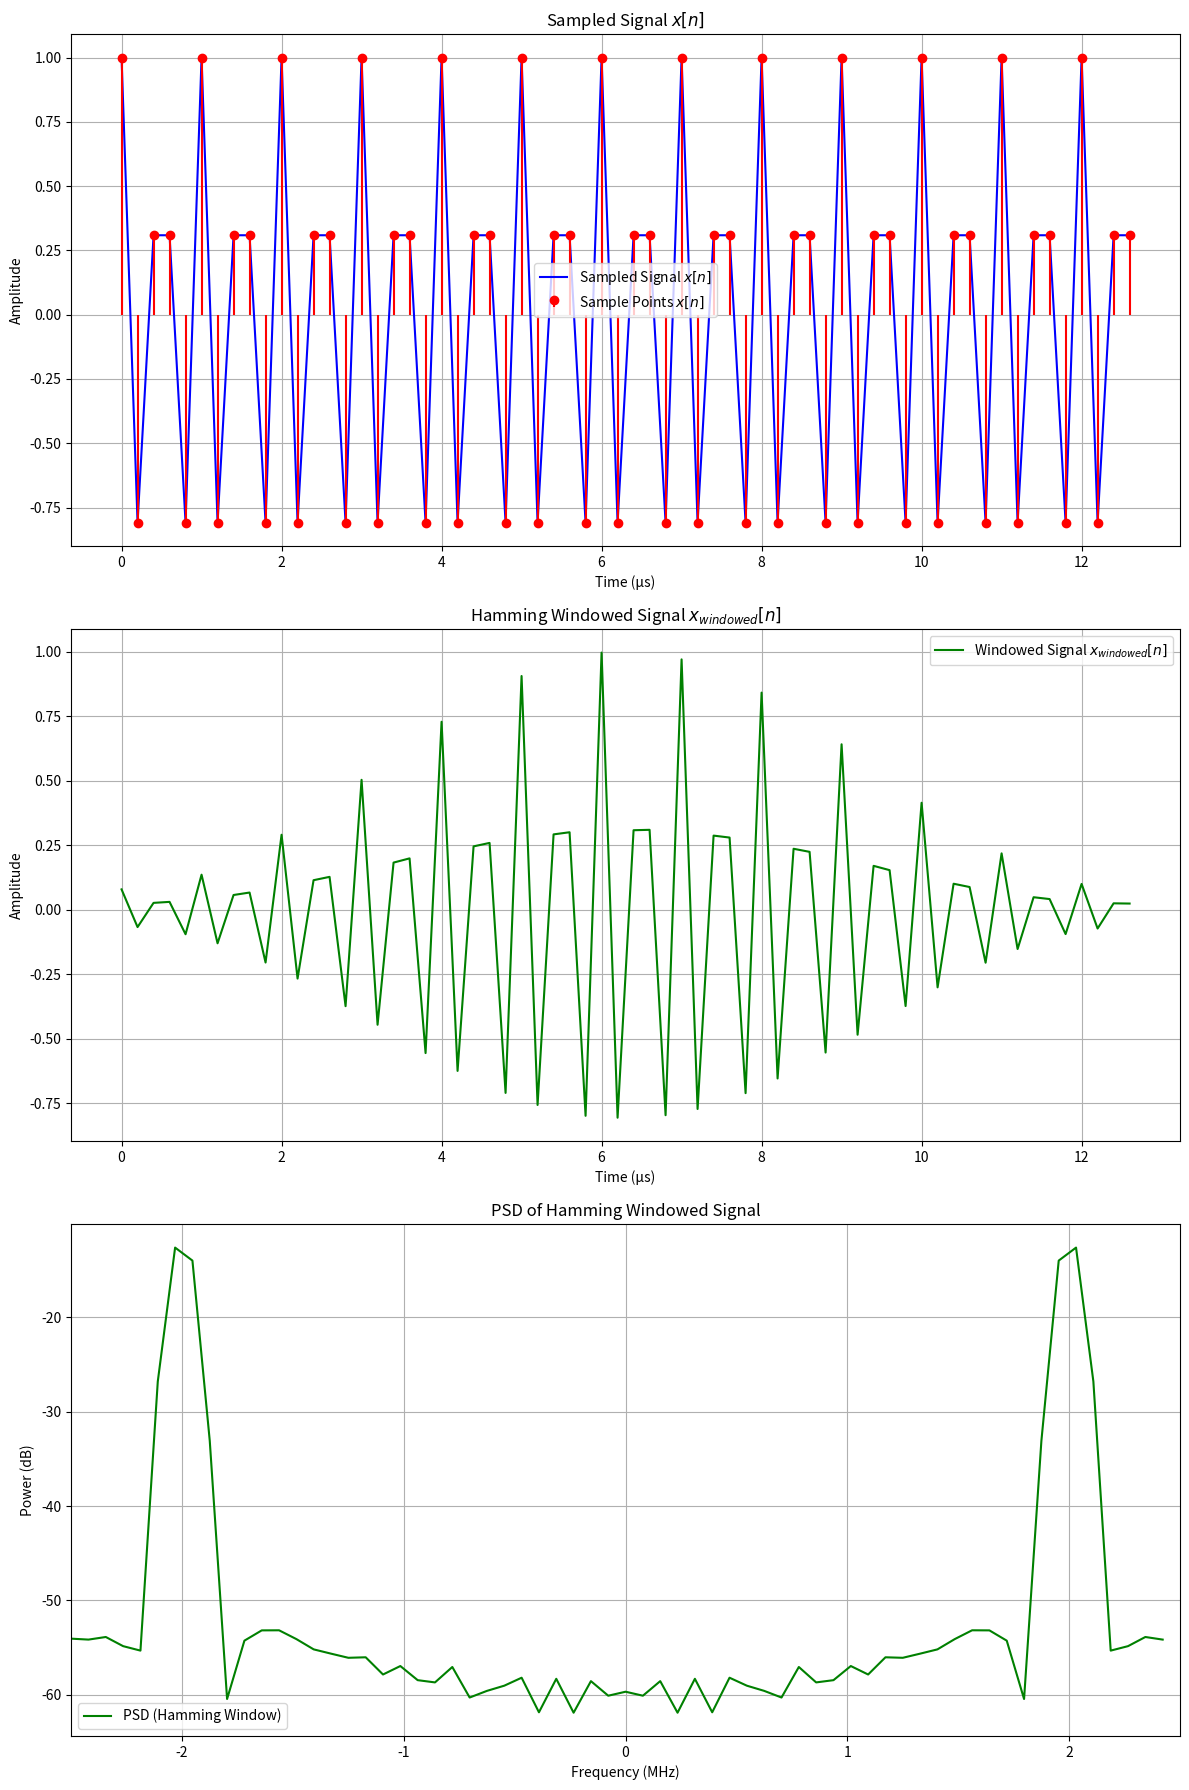

Recreate this plot in Python.
import numpy as np
import matplotlib.pyplot as plt

Fs = 5e6                
F = 2e6                 
N = 64                  
Ts = 1 / Fs             
SNR_dB = 50             

# === 1.(Sampled Signal) ===
t_n = np.arange(N) * Ts  # discrete time axis
x_n = np.cos(2 * np.pi * F * t_n)  # sample signal

# === 2.Gaussian noise ===
signal_power = np.mean(x_n ** 2)   # signal power
noise_power = signal_power / (10 ** (SNR_dB / 10))  # noise power
noise_std = np.sqrt(noise_power)   # noise standard
Gaussian_noise = np.random.normal(0, noise_std, N)  # Gaussian Noise
x_noisy = x_n + Gaussian_noise      # signal with noise

# === 3. Hamming Window ===
hanning_window = np.hamming(N)  # Hanning Window
x_windowed = x_noisy * hanning_window  # signal with noise + Window

# === 4. FFT & freq axis ===
X_k = np.fft.fft(x_windowed, N)  # FFT Spectrum
X_k_shifted = np.fft.fftshift(X_k)  # center 0
frequencies = np.fft.fftfreq(N, Ts)  # FFT freq axis (0, 78.125k, ... 2.5M)
frequencies_shifted = np.fft.fftshift(frequencies)  # center 0

# === 5. Power Spectral Density (PSD) ===
df = Fs / N
PSD = (np.abs(X_k_shifted) ** 2 / (N * Fs)) * df  # PSD
PSD_dB = 10 * np.log10(PSD)  # dB 單位

# === 6. plot ===
fig, axes = plt.subplots(3, 1, figsize=(12, 18))

# origin signal
axes[0].plot(t_n * 1e6, x_n, 'b-', label="Sampled Signal $x[n]$")
axes[0].stem(t_n * 1e6, x_n, 'r', markerfmt='ro', basefmt=" ", label="Sample Points $x[n]$")
axes[0].set_title("Sampled Signal $x[n]$")
axes[0].set_xlabel("Time (µs)")
axes[0].set_ylabel("Amplitude")
axes[0].legend()
axes[0].grid()

# Hanning Window siganl
axes[1].plot(t_n * 1e6, x_windowed, 'g-', label="Windowed Signal $x_{windowed}[n]$")
axes[1].set_title("Hamming Windowed Signal $x_{windowed}[n]$")
axes[1].set_xlabel("Time (µs)")
axes[1].set_ylabel("Amplitude")
axes[1].legend()
axes[1].grid()

# Power Spectral Density (PSD)
axes[2].plot(frequencies_shifted / 1e6, PSD_dB, color='green', label='PSD (Hamming Window)')
axes[2].set_title("PSD of Hamming Windowed Signal")
axes[2].set_xlabel("Frequency (MHz)")
axes[2].set_ylabel("Power (dB)")
axes[2].set_xlim([-2.5, 2.5])  # 顯示 -2.5 MHz 到 2.5 MHz
axes[2].legend()
axes[2].grid()

plt.tight_layout()
plt.show()

